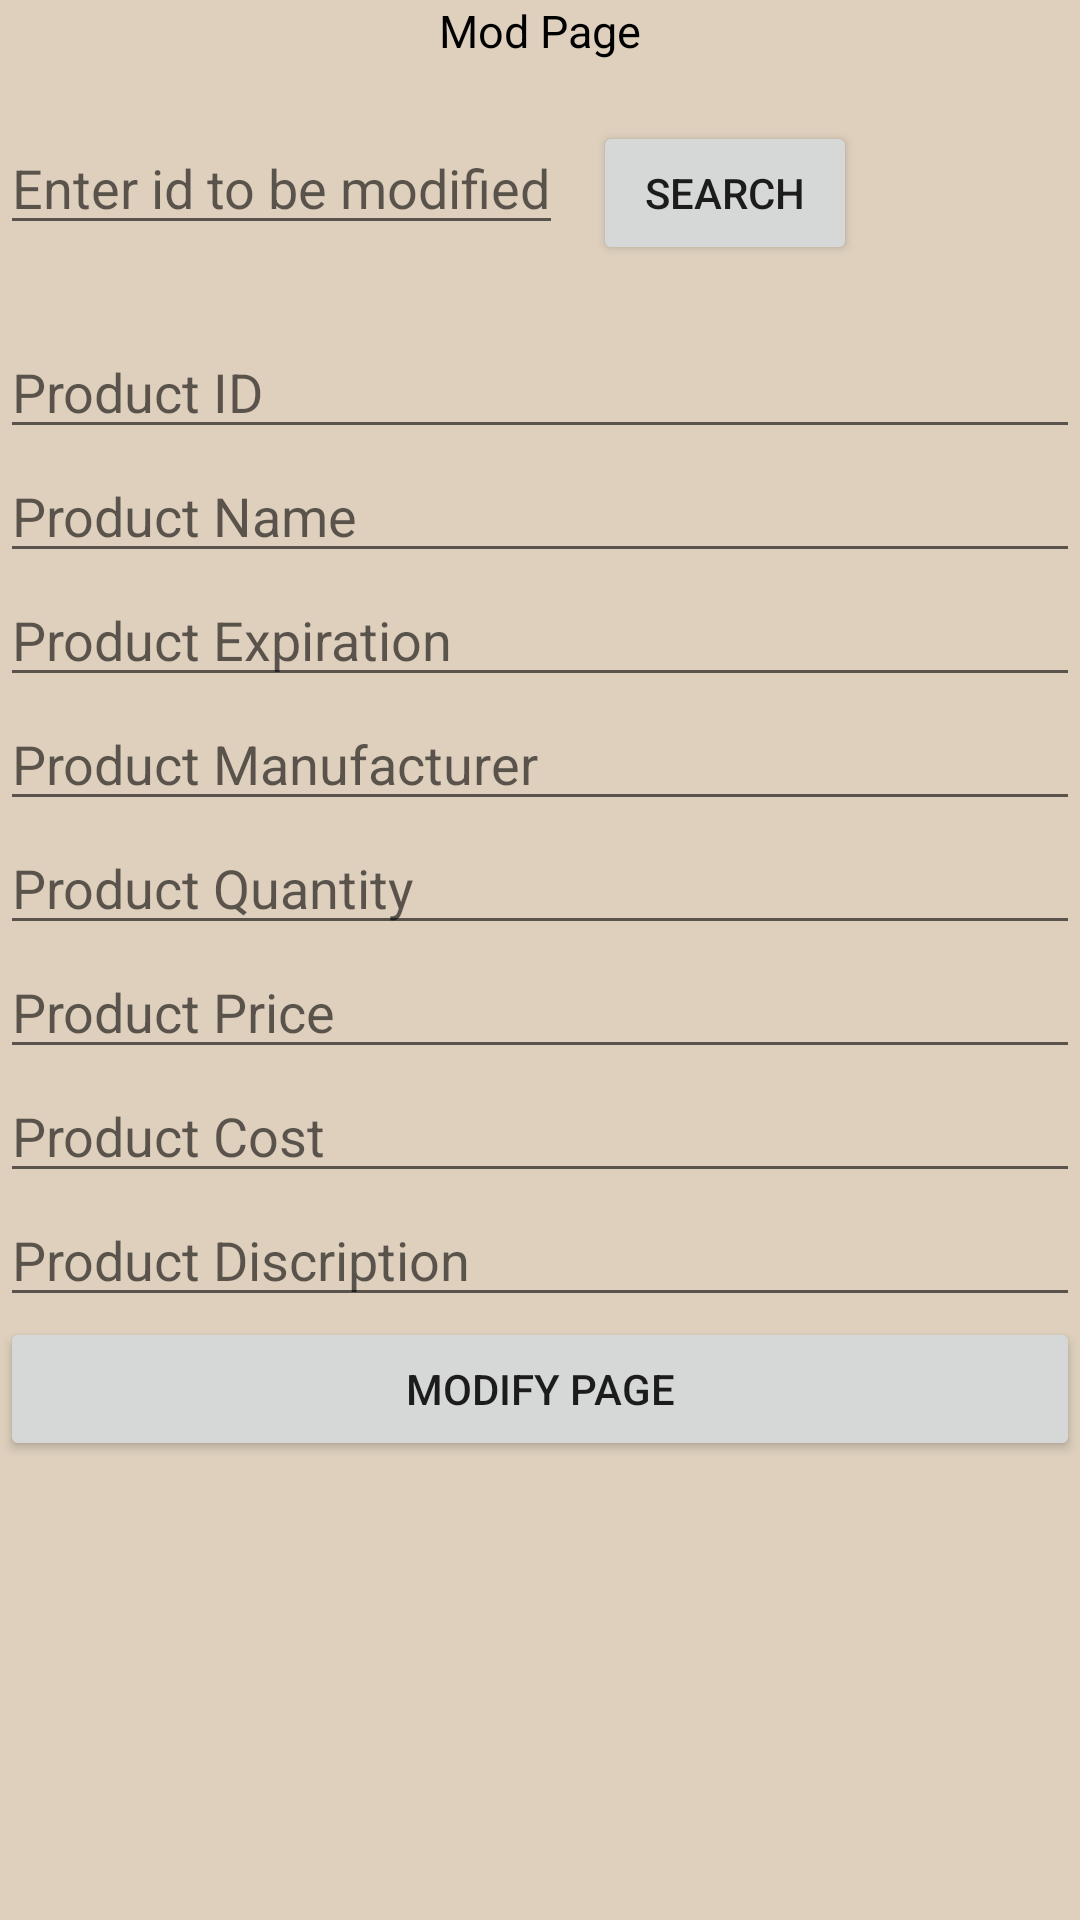

This screen was rendered from an Android layout file. Write that file and the resources it references.
<!-- AndroidManifest.xml: application theme Theme.Fragmentprojectpractise -->
<!-- res/layout/fragment_mod.xml -->
<?xml version="1.0" encoding="utf-8"?>
<LinearLayout xmlns:android="http://schemas.android.com/apk/res/android"
    xmlns:tools="http://schemas.android.com/tools"
    android:layout_width="match_parent"
    android:layout_height="match_parent"
    tools:context=".Add"
    android:orientation="vertical"
    android:layout_marginLeft="10dp"
    android:layout_marginRight="10dp"
    android:background="#ded0bd">

    <TextView
        android:layout_width="wrap_content"
        android:layout_height="wrap_content"
        android:text="Mod Page"
        android:textSize="15dp"
        android:layout_gravity="center"
        android:textColor="@color/black"
        />

    <LinearLayout
        android:layout_width="wrap_content"
        android:layout_height="wrap_content"
        android:orientation="horizontal"
        android:layout_marginVertical="20dp"
        >
        <EditText

            android:layout_width="match_parent"
            android:layout_height="wrap_content"
            android:id="@+id/SearchID"
            android:hint="Enter id to be modified"
            />

        <Button
            android:layout_width="wrap_content"
            android:layout_height="wrap_content"
            android:text="Search"
            android:id="@+id/btnSearch"
            android:layout_marginLeft="10dp"
            />


    </LinearLayout>


    <LinearLayout
        android:layout_width="match_parent"
        android:layout_height="wrap_content"
        android:orientation="vertical"
        >

        <EditText
            android:id="@+id/ProId"
            android:layout_width="match_parent"
            android:layout_height="wrap_content"
            android:hint="Product ID"

            android:focusable="false"

            />

        <EditText
            android:id="@+id/ProName"
            android:layout_width="match_parent"
            android:layout_height="wrap_content"
            android:hint="Product Name"
            />


        <EditText
            android:id="@+id/ProType"
            android:layout_width="match_parent"
            android:layout_height="wrap_content"
            android:hint="Product Expiration"
            />

        <EditText
            android:id="@+id/ProMan"
            android:layout_width="match_parent"
            android:layout_height="wrap_content"
            android:hint="Product Manufacturer"
            />

        <EditText
            android:id="@+id/ProPua"
            android:layout_width="match_parent"
            android:layout_height="wrap_content"
            android:hint="Product Quantity"
            />


        <EditText
            android:id="@+id/ProPrice"
            android:layout_width="match_parent"
            android:layout_height="wrap_content"
            android:hint="Product Price"
            />

        <EditText
            android:id="@+id/ProCost"
            android:layout_width="match_parent"
            android:layout_height="wrap_content"
            android:hint="Product Cost"
            />

        <EditText
            android:id="@+id/ProDisc"
            android:layout_width="match_parent"
            android:layout_height="wrap_content"
            android:hint="Product Discription"
            />

        <Button
            android:layout_width="match_parent"
            android:layout_height="wrap_content"
            android:text="Modify Page"
            android:id="@+id/btnModi"
            />
    </LinearLayout>
</LinearLayout>
<!-- resources referenced by this layout -->
<resources>
  <style name="Theme.Fragmentprojectpractise" parent="Theme.AppCompat.Light.DarkActionBar">
          
          <item name="colorPrimary">@color/purple_500</item>
          <item name="colorPrimaryDark">@color/purple_700</item>
          <item name="colorAccent">@color/teal_200</item>
          
      </style>
  <!-- not gathered from this repository: default colours our renderer supplied (Android Studio template values) -->
  <color name="purple_500">#FF6200EE</color>
  <color name="purple_700">#FF3700B3</color>
  <color name="teal_200">#FF03DAC5</color>
  <color name="black">#FF000000</color>
</resources>
